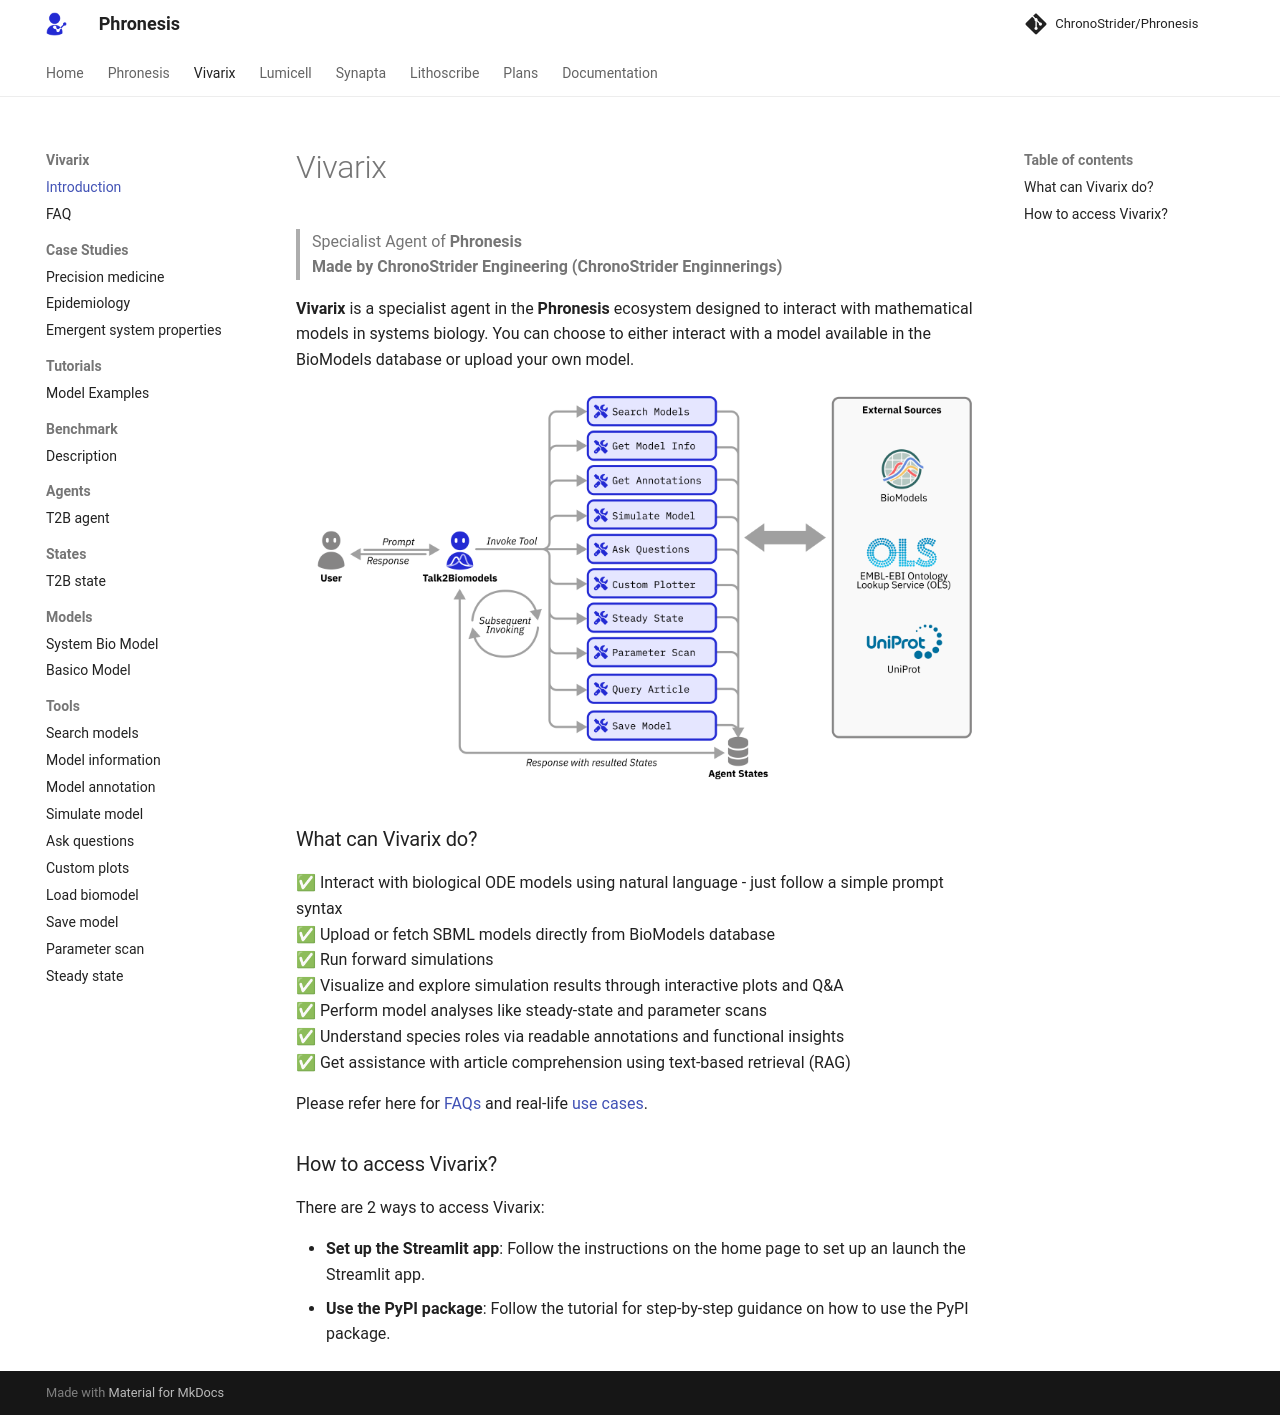

repository: AtlasRoX/phronesis-CS · page: vivarix/intro/index.html · generator: mkdocs

# Vivarix

> Specialist Agent of **Phronesis**  
> **Made by ChronoStrider Engineering (ChronoStrider Enginnerings)**

**Vivarix** is a specialist agent in the **Phronesis** ecosystem designed to interact with mathematical models in systems biology. You can choose to either interact with a model available in the BioModels database or upload your own model.

![Vivarix](../assets/t2b_diagram.png)

### What can Vivarix do?
✅ Interact with biological ODE models using natural language - just follow a simple prompt syntax <br>
✅ Upload or fetch SBML models directly from BioModels database <br>
✅ Run forward simulations <br>
✅ Visualize and explore simulation results through interactive plots and Q&A <br>
✅ Perform model analyses like steady-state and parameter scans <br>
✅ Understand species roles via readable annotations and functional insights <br>
✅ Get assistance with article comprehension using text-based retrieval (RAG) <br>

Please refer here for [FAQs](https://atlasrox.github.io/Phronesis/vivarix/faq/) and real-life [use cases](https://atlasrox.github.io/Phronesis/vivarix/cases/Case_1/).


### How to access Vivarix?

There are 2 ways to access Vivarix:

- **Set up the Streamlit app**: Follow the instructions on the home page to set up an launch the Streamlit app.
- **Use the PyPI package**: Follow the tutorial for step-by-step guidance on how to use the PyPI package.
